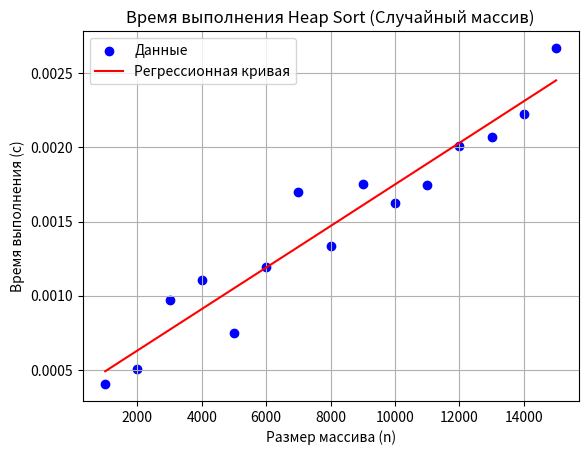

This figure's Python source:
import matplotlib.pyplot as plt
import numpy as np

# Данные для случайного массива (из таблицы Heap Sort)
sizes = [1000, 2000, 3000, 4000, 5000, 6000, 7000, 8000, 9000, 10000, 11000, 12000, 13000, 14000, 15000]
random_sorted_times = [0.000405, 0.000505, 0.000970, 0.001105, 0.000752,
                       0.001191, 0.001696, 0.001337, 0.001755, 0.001624,
                       0.001746, 0.002009, 0.002066, 0.002227, 0.002667]

# Построение графика в формате точек
plt.scatter(sizes, random_sorted_times, label="Данные", color='blue')

# Вычисление регрессионной кривой (полиномиальная регрессия 2-й степени)
coefs = np.polyfit(sizes, random_sorted_times, 2)
poly = np.poly1d(coefs)

# Построение регрессионной кривой
x = np.linspace(min(sizes), max(sizes), 500)
y = poly(x)
plt.plot(x, y, color='red', label='Регрессионная кривая')

# Оформление графика
plt.title('Время выполнения Heap Sort (Случайный массив)')
plt.xlabel('Размер массива (n)')
plt.ylabel('Время выполнения (с)')
plt.grid(True)
plt.legend()

# Показать график
plt.show()
